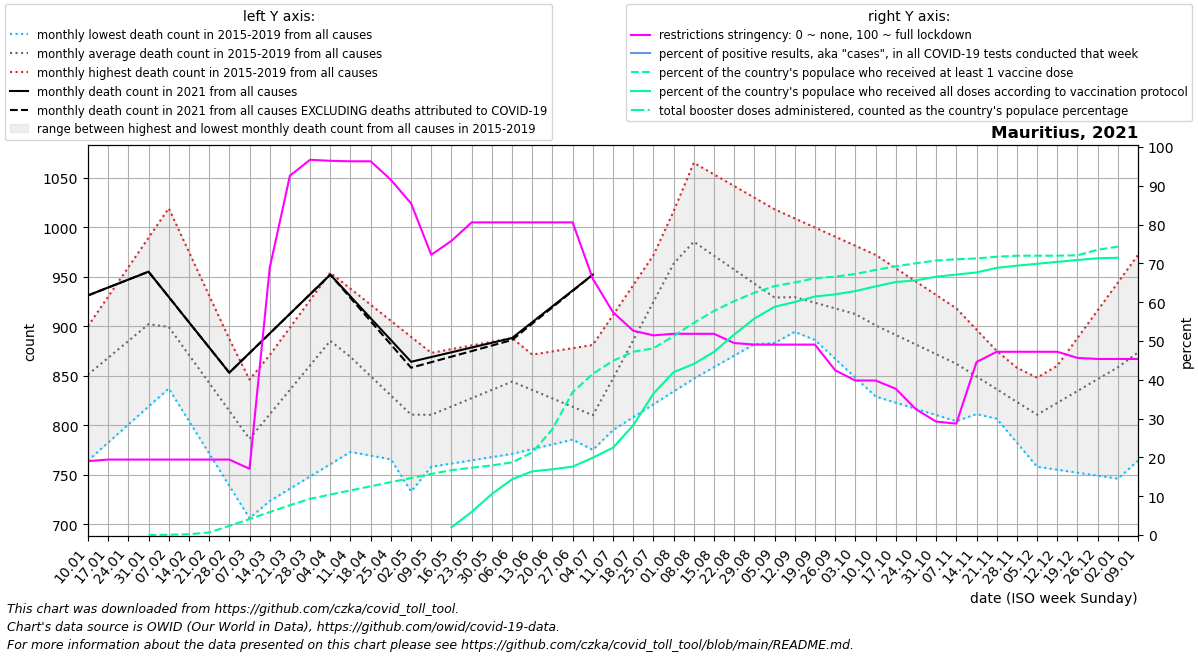

The table this chart was drawn from, first rows:
date, location, time_unit, time, deaths_2010_all_ages, deaths_2011_all_ages, deaths_2012_all_ages, deaths_2013_all_ages, deaths_2014_all_ages, deaths_2015_all_ages, deaths_2016_all_ages, deaths_2017_all_ages, deaths_2018_all_ages, deaths_2019_all_ages, deaths_2020_all_ages, deaths_2021_all_ages, deaths_2022_all_ages, new_deaths, new_cases_smoothed, new_tests_smoothed, positive_test_percent, stringency_index, people_vaccinated, people_fully_vaccinated
2021-01-10, Mauritius, monthly, 1, , , , , , , 877.8, 764.2, 862.2, 900.0, 972.0, 931.0, , 0.0, 7.998, 0.0, , 19.04, , 
2021-01-17, Mauritius, monthly, 2, , , , , , , 886.5, 782.4, 873.4, 929.8, 970.2, 939.0, , 0.0, 10.43, 0.0, , 19.44, , 
2021-01-24, Mauritius, monthly, 3, , , , , , , 895.2, 800.6, 884.6, 959.5, 968.5, 947.0, , 0.0, 9.287, 0.0, , 19.44, , 
2021-01-31, Mauritius, monthly, 4, , , , , , , 904.0, 818.8, 895.8, 989.2, 966.8, 955.0, , 0.0, 11.57, 0.0, , 19.44, 88.71, 
2021-02-07, Mauritius, monthly, 5, , , , , , 845.0, 888.2, 837.0, 907.0, 1019, 965.0, 929.5, , 0.0, 15.14, 0.0, , 19.44, 888.8, 
2021-02-14, Mauritius, monthly, 6, , , , , , 811.5, 872.4, 804.2, 891.8, 975.0, 935.0, 904.0, , 0.0, 10.28, 0.0, , 19.44, 2480, 
2021-02-21, Mauritius, monthly, 7, , , , , , 778.0, 856.6, 771.5, 876.5, 931.0, 905.0, 878.5, , 0.0, 9.858, 0.0, , 19.44, 8377, 
2021-02-28, Mauritius, monthly, 8, , , , , , 744.5, 840.8, 738.8, 861.2, 887.0, 875.0, 853.0, , 0.0, 6.429, 0.0, , 19.44, 29781, 
2021-03-07, Mauritius, monthly, 9, , , , , , 711.0, 825.0, 706.0, 846.0, 843.0, 845.0, 872.8, , 0.0, 15.29, 0.0, , 17.07, 52477, 
2021-03-14, Mauritius, monthly, 10, , , , , , 723.4, 844.5, 746.2, 869.8, 870.8, 861.8, 892.6, , 0.0, 39.14, 0.0, , 68.79, 75173, 
2021-03-21, Mauritius, monthly, 11, , , , , , 735.8, 864.0, 786.5, 893.5, 898.5, 878.6, 912.4, , 0.0, 127.4, 0.0, , 92.59, 97869, 
2021-03-28, Mauritius, monthly, 12, , , , , , 748.2, 883.5, 826.8, 917.2, 926.2, 895.4, 932.2, , 0.0, 52.43, 0.0, , 96.69, 118699, 
2021-04-04, Mauritius, monthly, 13, , , , , , 760.6, 903.0, 867.0, 941.0, 954.0, 912.2, 952.0, , 0.0, 182, 0.0, , 96.43, 132810, 
2021-04-11, Mauritius, monthly, 14, , , , , , 773.0, 860.5, 847.5, 925.8, 937.8, 929.0, 930.0, , 1.5, 131, 0.0, , 96.3, 146361, 
2021-04-18, Mauritius, monthly, 15, , , , , , 769.2, 818.0, 828.0, 910.6, 921.6, 909.2, 908.0, , 3.0, 40.28, 0.0, , 96.3, 159913, 
2021-04-25, Mauritius, monthly, 16, , , , , , 765.5, 775.5, 808.5, 895.4, 905.4, 889.5, 886.0, , 4.5, 8.714, 0.0, , 91.53, 173464, 
2021-05-02, Mauritius, monthly, 17, , , , , , 761.8, 733.0, 789.0, 880.2, 889.2, 869.8, 864.0, , 6.0, 6.716, 0.0, , 85.45, 187015, 
2021-05-09, Mauritius, monthly, 18, , , , , , 758.0, 758.0, 798.2, 865.0, 873.0, 850.0, 868.8, , 5.2, 31.43, 0.0, , 72.22, 200567, 
2021-05-16, Mauritius, monthly, 19, , , , , , 761.2, 783.0, 807.4, 865.8, 876.8, 860.8, 873.6, , 4.4, 45.57, 0.0, , 75.79, 212893, 25271
2021-05-23, Mauritius, monthly, 20, , , , , , 764.5, 808.0, 816.6, 866.5, 880.5, 871.5, 878.4, , 3.6, 24.29, 0.0, , 80.56, 220810, 75691
2021-05-30, Mauritius, monthly, 21, , , , , , 767.8, 833.0, 825.8, 867.2, 884.2, 882.2, 883.2, , 2.8, 53.86, 0.0, , 80.56, 228359, 134515
2021-06-06, Mauritius, monthly, 22, , , , , , 771.0, 858.0, 835.0, 868.0, 888.0, 893.0, 888.0, , 2.0, 77.29, 0.0, , 80.56, 238298, 182918
2021-06-13, Mauritius, monthly, 23, , , , , , 775.8, 837.2, 822.2, 871.2, 871.0, 896.4, 904.0, , 1.5, 116.4, 0.0, , 80.56, 271100, 208817
2021-06-20, Mauritius, monthly, 24, , , , , , 780.6, 816.5, 809.5, 874.5, 854.0, 899.8, 920.0, , 1.0, 185.1, 0.0, , 80.56, 347190, 215768
2021-06-27, Mauritius, monthly, 25, , , , , , 785.4, 795.8, 796.8, 877.8, 837.0, 903.2, 936.0, , 0.5, 99.72, 0.0, , 80.56, 468639, 224414
2021-07-04, Mauritius, monthly, 26, , , , , , 790.2, 775.0, 784.0, 881.0, 820.0, 906.6, 952.0, , 0.0, 79.57, 0.0, , 66.01, 528898, 253721
2021-07-11, Mauritius, monthly, 27, , , , , , 795.0, 832.8, 827.4, 911.2, 869.0, 910.0, , , 0.5, 158.6, 0.0, , 57.41, 571761, 286528
2021-07-18, Mauritius, monthly, 28, , , , , , 808.0, 890.5, 870.8, 941.4, 918.0, 934.0, , , 1.0, 276.1, 0.0, , 52.64, 601333, 359929
2021-07-25, Mauritius, monthly, 29, , , , , , 821.0, 948.2, 914.2, 971.6, 967.0, 958.0, , , 1.5, 823.4, 0.0, , 51.45, 612469, 463985
2021-08-01, Mauritius, monthly, 30, , , , , , 834.0, 1006, 957.6, 1002, 1016, 982.0, , , 2.0, 788.4, 0.0, , 51.85, 652624, 534305
2021-08-08, Mauritius, monthly, 31, , , , , , 847.0, 981.4, 1001, 1032, 1065, 1006, , , 3.8, 609.9, 0.0, , 51.85, 696066, 561378
2021-08-15, Mauritius, monthly, 32, , , , , , 858.6, 956.8, 987.0, 1000, 1053, 1005, , , 5.6, 860.1, 0.0, , 51.85, 735107, 600784
2021-08-22, Mauritius, monthly, 33, , , , , , 870.2, 932.2, 973.0, 968.5, 1042, 1004, , , 7.4, 1386, 0.0, , 49.47, 767544, 657809
2021-08-29, Mauritius, monthly, 34, , , , , , 881.8, 907.6, 959.0, 936.8, 1030, 1004, , , 9.2, 2101, 0.0, , 49.07, 795056, 710412
2021-09-05, Mauritius, monthly, 35, , , , , , 893.4, 883.0, 945.0, 905.0, 1018, 1003, , , 11.0, 2212, 0.0, , 49.07, 816695, 748808
2021-09-12, Mauritius, monthly, 36, , , , , , 905.0, 894.2, 933.2, 905.2, 1009, 1002, , , 21.5, 1705, 0.0, , 49.07, 828889, 764614
2021-09-19, Mauritius, monthly, 37, , , , , , 886.0, 905.5, 921.5, 905.5, 999.6, 978.0, , , 32.0, 1153, 0.0, , 49.07, 842321, 782733
2021-09-26, Mauritius, monthly, 38, , , , , , 867.0, 916.8, 909.8, 905.8, 990.4, 954.0, , , 42.5, 1061, 0.0, , 42.46, 847676, 789638
2021-10-03, Mauritius, monthly, 39, , , , , , 848.0, 928.0, 898.0, 906.0, 981.2, 930.0, , , 53.0, 572.3, 0.0, , 39.81, 856572, 800402
2021-10-10, Mauritius, monthly, 40, , , , , , 829.0, 913.4, 887.4, 902.4, 972.0, 906.0, , , 62.75, 542.4, 0.0, , 39.81, 869825, 815885
2021-10-17, Mauritius, monthly, 41, , , , , , 822.8, 898.8, 876.8, 898.8, 958.5, 912.5, , , 72.5, 346, 0.0, , 37.7, 881651, 830203
2021-10-24, Mauritius, monthly, 42, , , , , , 816.5, 884.2, 866.2, 895.2, 945.0, 919.0, , , 82.25, 421.0, 0.0, , 32.41, 891630, 835585
2021-10-31, Mauritius, monthly, 43, , , , , , 810.2, 869.6, 855.6, 891.6, 931.5, 925.5, , , 92.0, 3233, 0.0, , 29.23, 900779, 847475
2021-11-07, Mauritius, monthly, 44, , , , , , 804.0, 855.0, 845.0, 888.0, 918.0, 932.0, , , 143.8, 6210, 0.0, , 28.7, 904779, 854661
2021-11-14, Mauritius, monthly, 45, , , , , , 811.2, 830.8, 829.2, 878.0, 896.5, 925.4, , , 195.6, 10880, 0.0, , 44.57, 907474, 861548
2021-11-21, Mauritius, monthly, 46, , , , , , 818.4, 806.5, 813.5, 868.0, 875.0, 918.8, , , 247.4, 10448, 0.0, , 47.22, 913245, 876708
2021-11-28, Mauritius, monthly, 47, , , , , , 825.6, 782.2, 797.8, 858.0, 853.5, 912.2, , , 299.2, 6976, 0.0, , 47.22, 916426, 883839
2021-12-05, Mauritius, monthly, 48, , , , , , 832.8, 758.0, 782.0, 848.0, 832.0, 905.6, , , 351.0, 1353, 0.0, , 47.22, 916524, 890053
2021-12-12, Mauritius, monthly, 49, , , , , , 840.0, 755.0, 799.2, 858.4, 860.0, 899.0, , , 328.0, 6654, 0.0, , 47.22, 916524, 896267
2021-12-19, Mauritius, monthly, 50, , , , , , 847.2, 752.0, 816.5, 868.8, 888.0, 905.0, , , 305.0, 2310, 0.0, , 45.63, 917990, 902480
2021-12-26, Mauritius, monthly, 51, , , , , , 854.5, 749.0, 833.8, 879.2, 916.0, 911.0, , , 282.0, 1968, 0.0, , 45.37, 935913, 908140
2022-01-02, Mauritius, monthly, 52, , , , , , 861.8, 746.0, 851.0, 889.6, 944.0, 917.0, , , 259.0, 1303, 0.0, , 45.37, 946467, 909779
2022-01-09, Mauritius, monthly, 1, , , , , , 869.0, 764.2, 862.2, 900.0, 972.0, 923.0, , , 207.2, 586.1, 0.0, , 45.37, , 
